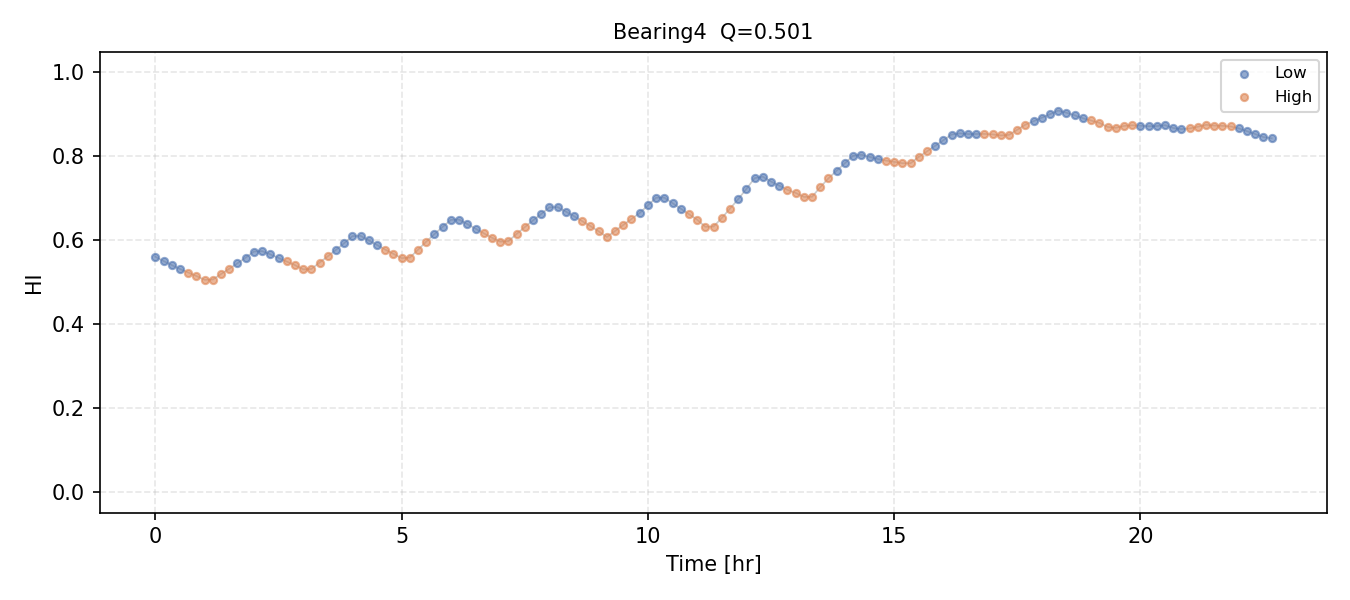

Data behind this chart, as committed beside it:
HI, regime
0.5601, 0
0.55, 0
0.5403, 0
0.5311, 0
0.5226, 1
0.5143, 1
0.5053, 1
0.506, 1
0.5191, 1
0.5318, 1
0.5448, 0
0.5582, 0
0.5728, 0
0.5738, 0
0.566, 0
0.5575, 0
0.5491, 1
0.5403, 1
0.5303, 1
0.5311, 1
0.5465, 1
0.5614, 1
0.5769, 0
0.5928, 0
0.6095, 0
0.6101, 0
0.5993, 0
0.5883, 0
0.5774, 1
0.5671, 1
0.557, 1
0.5584, 1
0.5772, 1
0.5965, 1
0.6146, 0
0.6317, 0
0.6484, 0
0.6489, 0
0.6382, 0
0.6274, 0
0.6163, 1
0.6058, 1
0.5963, 1
0.5974, 1
0.6146, 1
0.631, 1
0.6469, 0
0.6623, 0
0.6781, 0
0.6788, 0
0.6681, 0
0.6571, 0
0.6453, 1
0.6334, 1
0.621, 1
0.6075, 1
0.6219, 1
0.6362, 1
0.6504, 1
0.6648, 0
... 77 more rows
